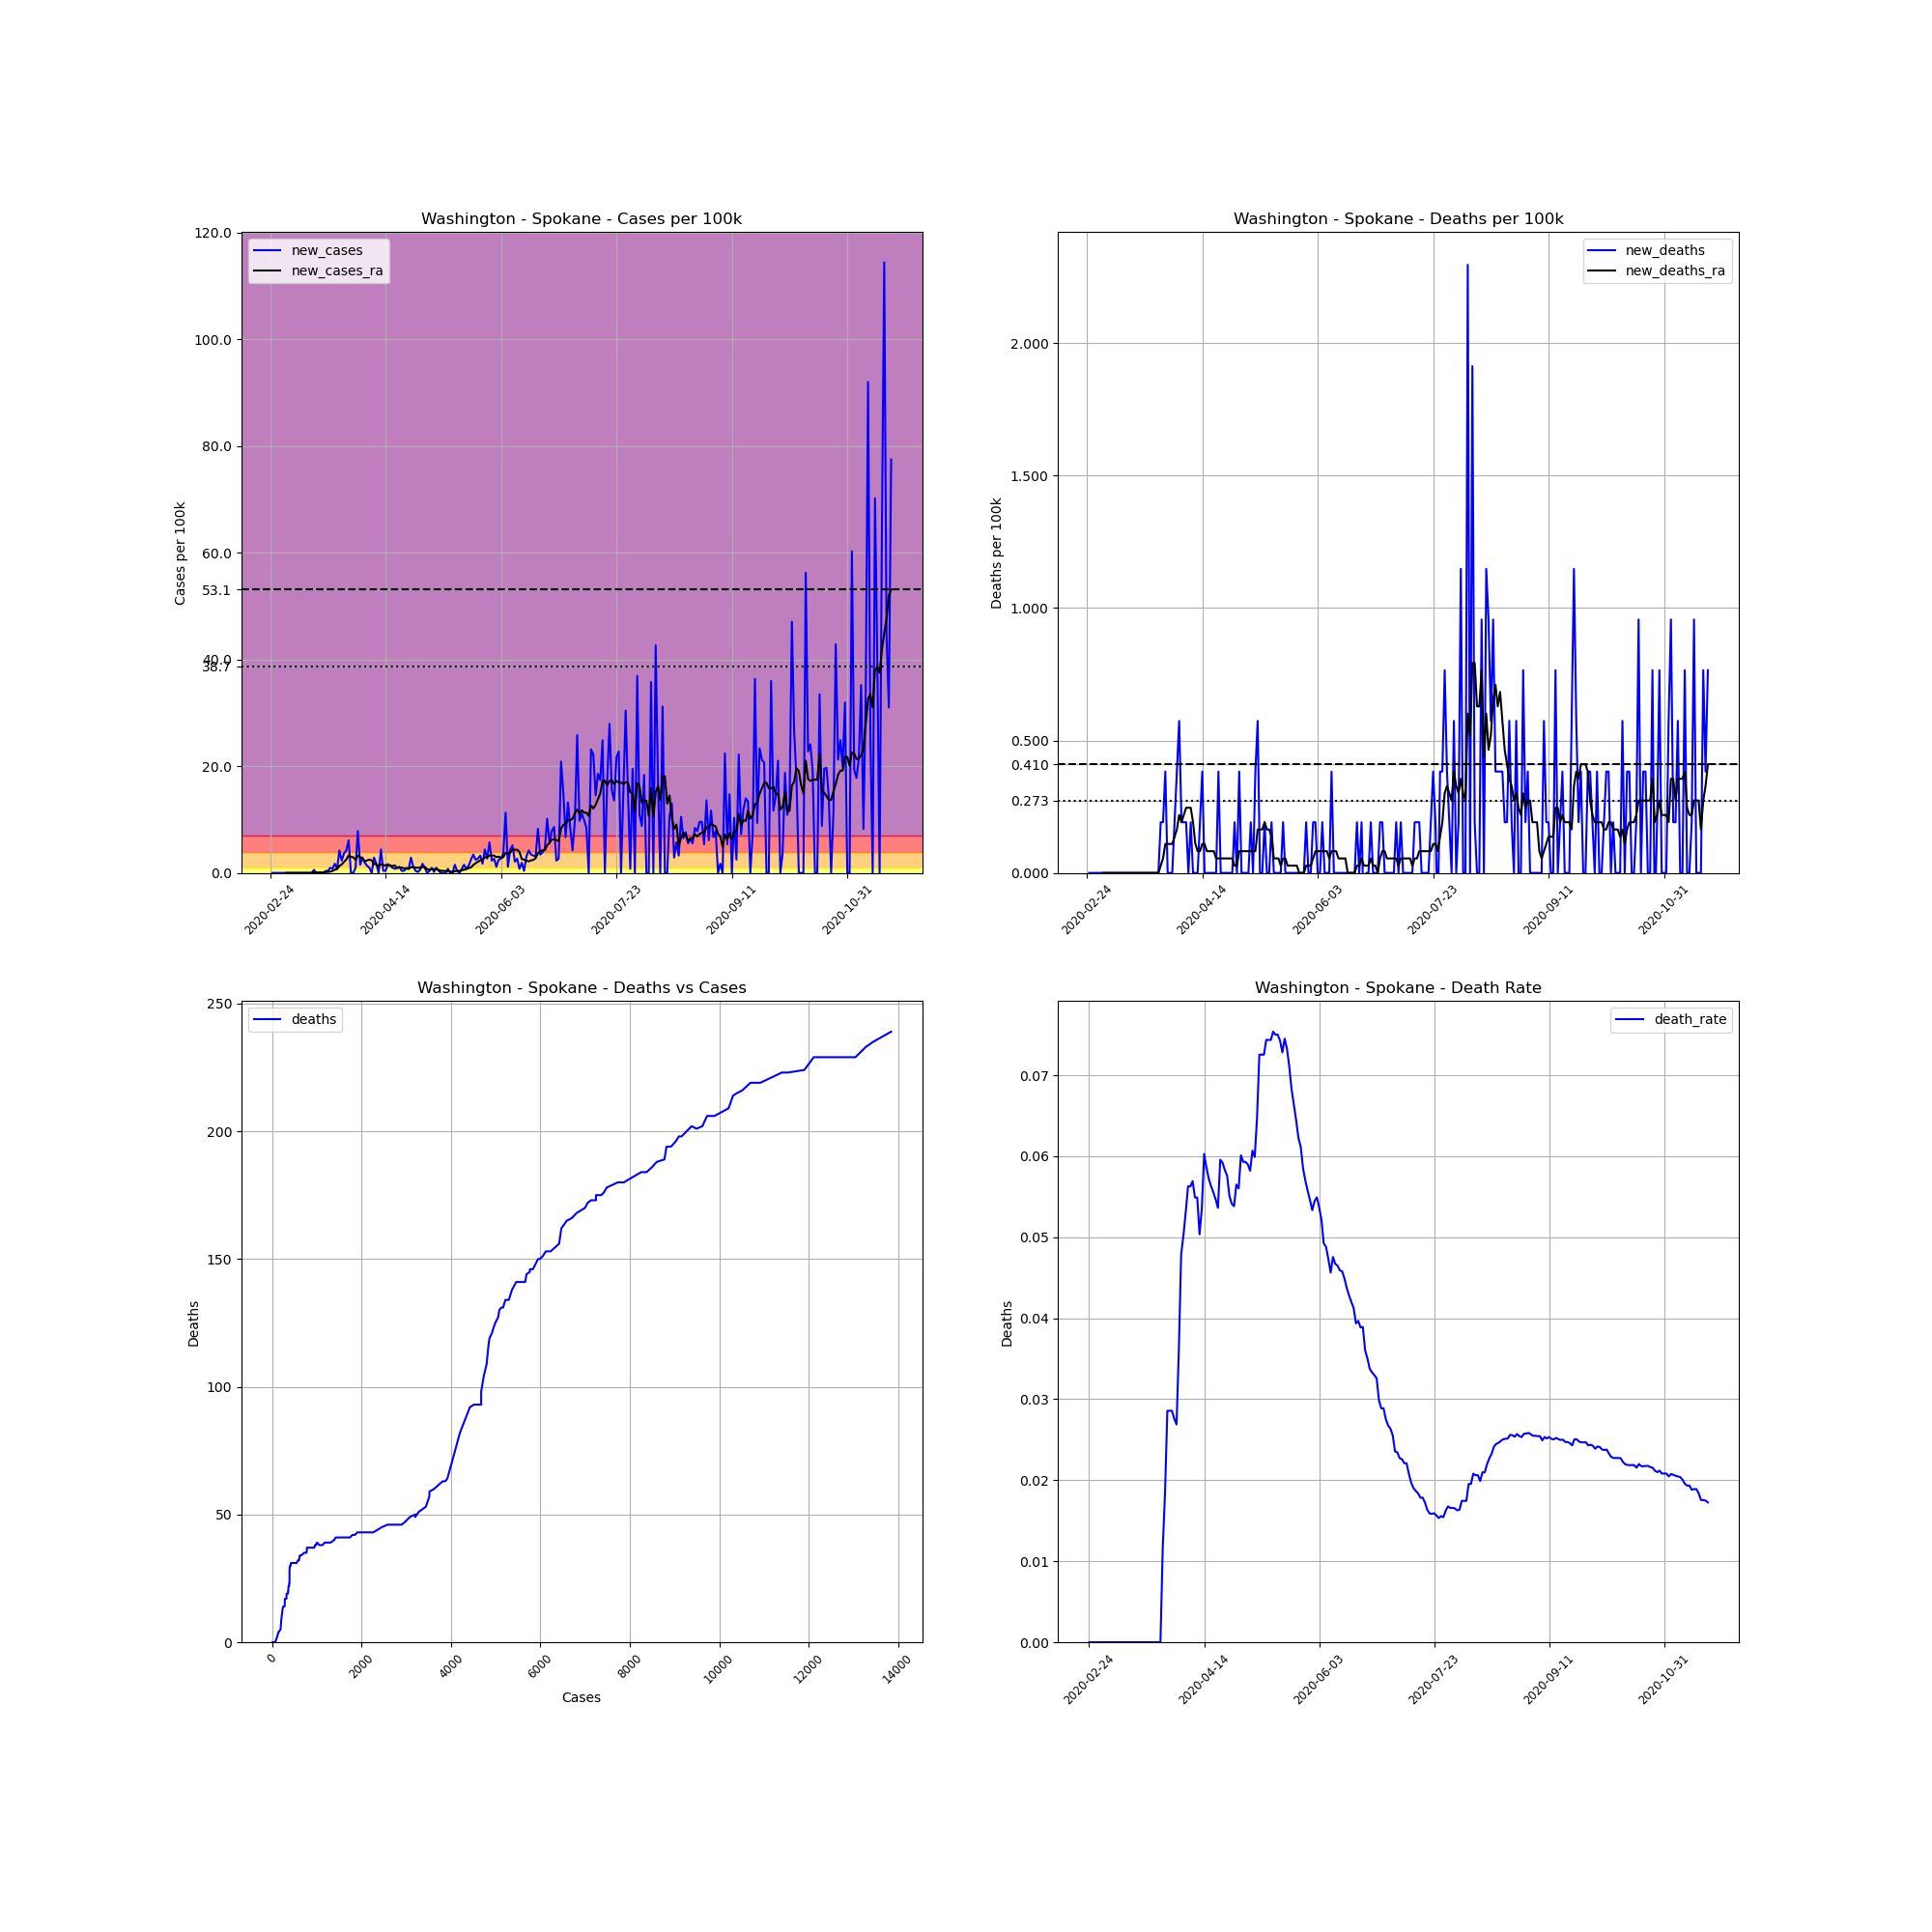

The file beside this chart, header and first rows:
, date, county, state, fips, cases, deaths, COUNTY, STNAME, CTYNAME, POPESTIMATE2019, cases_per_100k, deaths_per_100k, death_rate, new_cases, new_deaths, new_cases_ra, new_deaths_ra
4331, 2020-02-24, Spokane, Washington, 53063, 4, 0, 63, Washington, Spokane, 522798, 0.7651, 0.0, 0.0, , , , 
4332, 2020-02-25, Spokane, Washington, 53063, 4, 0, 63, Washington, Spokane, 522798, 0.7651, 0.0, 0.0, 0.0, 0.0, , 
4333, 2020-02-26, Spokane, Washington, 53063, 4, 0, 63, Washington, Spokane, 522798, 0.7651, 0.0, 0.0, 0.0, 0.0, , 
4334, 2020-02-27, Spokane, Washington, 53063, 4, 0, 63, Washington, Spokane, 522798, 0.7651, 0.0, 0.0, 0.0, 0.0, , 
4335, 2020-02-28, Spokane, Washington, 53063, 4, 0, 63, Washington, Spokane, 522798, 0.7651, 0.0, 0.0, 0.0, 0.0, , 
4336, 2020-02-29, Spokane, Washington, 53063, 4, 0, 63, Washington, Spokane, 522798, 0.7651, 0.0, 0.0, 0.0, 0.0, , 
4337, 2020-03-01, Spokane, Washington, 53063, 4, 0, 63, Washington, Spokane, 522798, 0.7651, 0.0, 0.0, 0.0, 0.0, , 
4338, 2020-03-02, Spokane, Washington, 53063, 4, 0, 63, Washington, Spokane, 522798, 0.7651, 0.0, 0.0, 0.0, 0.0, 0.0, 0.0
4339, 2020-03-03, Spokane, Washington, 53063, 4, 0, 63, Washington, Spokane, 522798, 0.7651, 0.0, 0.0, 0.0, 0.0, 0.0, 0.0
4340, 2020-03-04, Spokane, Washington, 53063, 4, 0, 63, Washington, Spokane, 522798, 0.7651, 0.0, 0.0, 0.0, 0.0, 0.0, 0.0
4341, 2020-03-05, Spokane, Washington, 53063, 4, 0, 63, Washington, Spokane, 522798, 0.7651, 0.0, 0.0, 0.0, 0.0, 0.0, 0.0
4342, 2020-03-06, Spokane, Washington, 53063, 4, 0, 63, Washington, Spokane, 522798, 0.7651, 0.0, 0.0, 0.0, 0.0, 0.0, 0.0
4343, 2020-03-07, Spokane, Washington, 53063, 4, 0, 63, Washington, Spokane, 522798, 0.7651, 0.0, 0.0, 0.0, 0.0, 0.0, 0.0
4344, 2020-03-08, Spokane, Washington, 53063, 4, 0, 63, Washington, Spokane, 522798, 0.7651, 0.0, 0.0, 0.0, 0.0, 0.0, 0.0
4345, 2020-03-09, Spokane, Washington, 53063, 4, 0, 63, Washington, Spokane, 522798, 0.7651, 0.0, 0.0, 0.0, 0.0, 0.0, 0.0
4346, 2020-03-10, Spokane, Washington, 53063, 4, 0, 63, Washington, Spokane, 522798, 0.7651, 0.0, 0.0, 0.0, 0.0, 0.0, 0.0
4347, 2020-03-11, Spokane, Washington, 53063, 4, 0, 63, Washington, Spokane, 522798, 0.7651, 0.0, 0.0, 0.0, 0.0, 0.0, 0.0
4348, 2020-03-12, Spokane, Washington, 53063, 4, 0, 63, Washington, Spokane, 522798, 0.7651, 0.0, 0.0, 0.0, 0.0, 0.0, 0.0
4349, 2020-03-13, Spokane, Washington, 53063, 4, 0, 63, Washington, Spokane, 522798, 0.7651, 0.0, 0.0, 0.0, 0.0, 0.0, 0.0
4350, 2020-03-14, Spokane, Washington, 53063, 7, 0, 63, Washington, Spokane, 522798, 1.339, 0.0, 0.0, 0.5738, 0.0, 0.08198, 0.0
4351, 2020-03-15, Spokane, Washington, 53063, 7, 0, 63, Washington, Spokane, 522798, 1.339, 0.0, 0.0, 0.0, 0.0, 0.08198, 0.0
4352, 2020-03-16, Spokane, Washington, 53063, 7, 0, 63, Washington, Spokane, 522798, 1.339, 0.0, 0.0, 0.0, 0.0, 0.08198, 0.0
4353, 2020-03-17, Spokane, Washington, 53063, 7, 0, 63, Washington, Spokane, 522798, 1.339, 0.0, 0.0, 0.0, 0.0, 0.08198, 0.0
4354, 2020-03-18, Spokane, Washington, 53063, 7, 0, 63, Washington, Spokane, 522798, 1.339, 0.0, 0.0, 0.0, 0.0, 0.08198, 0.0
4355, 2020-03-19, Spokane, Washington, 53063, 9, 0, 63, Washington, Spokane, 522798, 1.722, 0.0, 0.0, 0.3826, 0.0, 0.1366, 0.0
4356, 2020-03-20, Spokane, Washington, 53063, 11, 0, 63, Washington, Spokane, 522798, 2.104, 0.0, 0.0, 0.3826, 0.0, 0.1913, 0.0
4357, 2020-03-21, Spokane, Washington, 53063, 16, 0, 63, Washington, Spokane, 522798, 3.06, 0.0, 0.0, 0.9564, 0.0, 0.2459, 0.0
4358, 2020-03-22, Spokane, Washington, 53063, 20, 0, 63, Washington, Spokane, 522798, 3.826, 0.0, 0.0, 0.7651, 0.0, 0.3552, 0.0
4359, 2020-03-23, Spokane, Washington, 53063, 29, 0, 63, Washington, Spokane, 522798, 5.547, 0.0, 0.0, 1.722, 0.0, 0.6012, 0.0
4360, 2020-03-24, Spokane, Washington, 53063, 33, 0, 63, Washington, Spokane, 522798, 6.312, 0.0, 0.0, 0.7651, 0.0, 0.7105, 0.0
4361, 2020-03-25, Spokane, Washington, 53063, 55, 0, 63, Washington, Spokane, 522798, 10.52, 0.0, 0.0, 4.208, 0.0, 1.312, 0.0
4362, 2020-03-26, Spokane, Washington, 53063, 67, 0, 63, Washington, Spokane, 522798, 12.82, 0.0, 0.0, 2.295, 0.0, 1.585, 0.0
4363, 2020-03-27, Spokane, Washington, 53063, 86, 1, 63, Washington, Spokane, 522798, 16.45, 0.1913, 0.01163, 3.634, 0.1913, 2.049, 0.02733
4364, 2020-03-28, Spokane, Washington, 53063, 108, 2, 63, Washington, Spokane, 522798, 20.66, 0.3826, 0.01852, 4.208, 0.1913, 2.514, 0.05465
4365, 2020-03-29, Spokane, Washington, 53063, 140, 4, 63, Washington, Spokane, 522798, 26.78, 0.7651, 0.02857, 6.121, 0.3826, 3.279, 0.1093
4366, 2020-03-30, Spokane, Washington, 53063, 140, 4, 63, Washington, Spokane, 522798, 26.78, 0.7651, 0.02857, 0.0, 0.0, 3.033, 0.1093
4367, 2020-03-31, Spokane, Washington, 53063, 140, 4, 63, Washington, Spokane, 522798, 26.78, 0.7651, 0.02857, 0.0, 0.0, 2.924, 0.1093
4368, 2020-04-01, Spokane, Washington, 53063, 145, 4, 63, Washington, Spokane, 522798, 27.74, 0.7651, 0.02759, 0.9564, 0.0, 2.459, 0.1093
4369, 2020-04-02, Spokane, Washington, 53063, 186, 5, 63, Washington, Spokane, 522798, 35.58, 0.9564, 0.02688, 7.842, 0.1913, 3.252, 0.1366
4370, 2020-04-03, Spokane, Washington, 53063, 194, 7, 63, Washington, Spokane, 522798, 37.11, 1.339, 0.03608, 1.53, 0.3826, 2.951, 0.164
4371, 2020-04-04, Spokane, Washington, 53063, 209, 10, 63, Washington, Spokane, 522798, 39.98, 1.913, 0.04785, 2.869, 0.5738, 2.76, 0.2186
4372, 2020-04-05, Spokane, Washington, 53063, 219, 11, 63, Washington, Spokane, 522798, 41.89, 2.104, 0.05023, 1.913, 0.1913, 2.159, 0.1913
4373, 2020-04-06, Spokane, Washington, 53063, 226, 12, 63, Washington, Spokane, 522798, 43.23, 2.295, 0.0531, 1.339, 0.1913, 2.35, 0.2186
4374, 2020-04-07, Spokane, Washington, 53063, 231, 13, 63, Washington, Spokane, 522798, 44.19, 2.487, 0.05628, 0.9564, 0.1913, 2.487, 0.2459
4375, 2020-04-08, Spokane, Washington, 53063, 231, 13, 63, Washington, Spokane, 522798, 44.19, 2.487, 0.05628, 0.0, 0.0, 2.35, 0.2459
4376, 2020-04-09, Spokane, Washington, 53063, 246, 14, 63, Washington, Spokane, 522798, 47.05, 2.678, 0.05691, 2.869, 0.1913, 1.64, 0.2459
4377, 2020-04-10, Spokane, Washington, 53063, 255, 14, 63, Washington, Spokane, 522798, 48.78, 2.678, 0.0549, 1.722, 0.0, 1.667, 0.1913
4378, 2020-04-11, Spokane, Washington, 53063, 255, 14, 63, Washington, Spokane, 522798, 48.78, 2.678, 0.0549, 0.0, 0.0, 1.257, 0.1093
4379, 2020-04-12, Spokane, Washington, 53063, 278, 14, 63, Washington, Spokane, 522798, 53.18, 2.678, 0.05036, 4.399, 0.0, 1.612, 0.08198
4380, 2020-04-13, Spokane, Washington, 53063, 280, 15, 63, Washington, Spokane, 522798, 53.56, 2.869, 0.05357, 0.3826, 0.1913, 1.476, 0.08198
4381, 2020-04-14, Spokane, Washington, 53063, 282, 17, 63, Washington, Spokane, 522798, 53.94, 3.252, 0.06028, 0.3826, 0.3826, 1.394, 0.1093
4382, 2020-04-15, Spokane, Washington, 53063, 290, 17, 63, Washington, Spokane, 522798, 55.47, 3.252, 0.05862, 1.53, 0.0, 1.612, 0.1093
4383, 2020-04-16, Spokane, Washington, 53063, 297, 17, 63, Washington, Spokane, 522798, 56.81, 3.252, 0.05724, 1.339, 0.0, 1.394, 0.08198
4384, 2020-04-17, Spokane, Washington, 53063, 302, 17, 63, Washington, Spokane, 522798, 57.77, 3.252, 0.05629, 0.9564, 0.0, 1.284, 0.08198
4385, 2020-04-18, Spokane, Washington, 53063, 306, 17, 63, Washington, Spokane, 522798, 58.53, 3.252, 0.05556, 0.7651, 0.0, 1.394, 0.08198
4386, 2020-04-19, Spokane, Washington, 53063, 311, 17, 63, Washington, Spokane, 522798, 59.49, 3.252, 0.05466, 0.9564, 0.0, 0.9017, 0.08198
4387, 2020-04-20, Spokane, Washington, 53063, 317, 17, 63, Washington, Spokane, 522798, 60.64, 3.252, 0.05363, 1.148, 0.0, 1.011, 0.05465
4388, 2020-04-21, Spokane, Washington, 53063, 319, 19, 63, Washington, Spokane, 522798, 61.02, 3.634, 0.05956, 0.3826, 0.3826, 1.011, 0.05465
4389, 2020-04-22, Spokane, Washington, 53063, 321, 19, 63, Washington, Spokane, 522798, 61.4, 3.634, 0.05919, 0.3826, 0.0, 0.8471, 0.05465
4390, 2020-04-23, Spokane, Washington, 53063, 326, 19, 63, Washington, Spokane, 522798, 62.36, 3.634, 0.05828, 0.9564, 0.0, 0.7924, 0.05465
... 210 more rows
